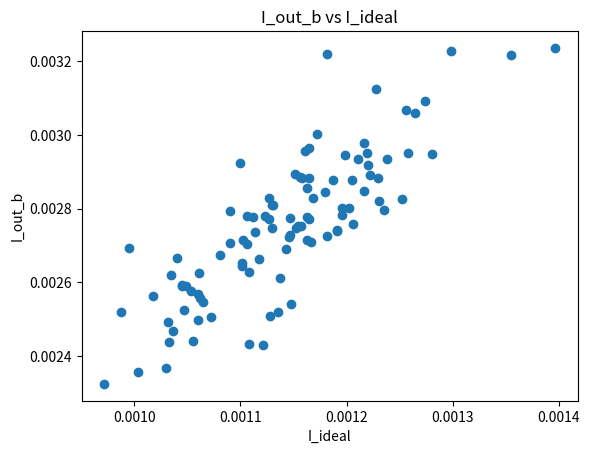

Write the Python code that produced this figure.
import matplotlib.pyplot as plt
import numpy as np
N = 100
I_ideal = []
I_out_b = []
Gwire = 0.1
for j in range (100):
    Vin = np.random.uniform(0,1,N)
    G = np.random.uniform(10e-6,100e-6,N)
    I = np.zeros(N)
    for i in range(N):
        I[i] = Vin[i]*G[i]

    current_coeff_matrix = np.zeros((N,N))
    current_matrix = np.zeros((N,1))
    branch_current_matrix = np.zeros((N,1))
    for i in range(N):
        for j in range(N):
            if (j==i):
                current_coeff_matrix[i][j] = N-i+(Gwire/G[i])
            elif (j<i):
                current_coeff_matrix[i][j] = N-i
            elif (j>i):
                current_coeff_matrix[i][j] = N-j

    for i in range(N):
        current_matrix[i] = Vin[i]*Gwire
    branch_current_matrix = np.linalg.solve(current_coeff_matrix,current_matrix)
    I_out_b.append(np.sum(branch_current_matrix))
    I_ideal.append(np.sum(I))
# Here in Question 1 I_out_a = I_ideal

plt.scatter(I_out_b,I_ideal)
plt.xlabel('I_ideal')
plt.ylabel('I_out_b')
plt.title('I_out_b vs I_ideal')
plt.show()

